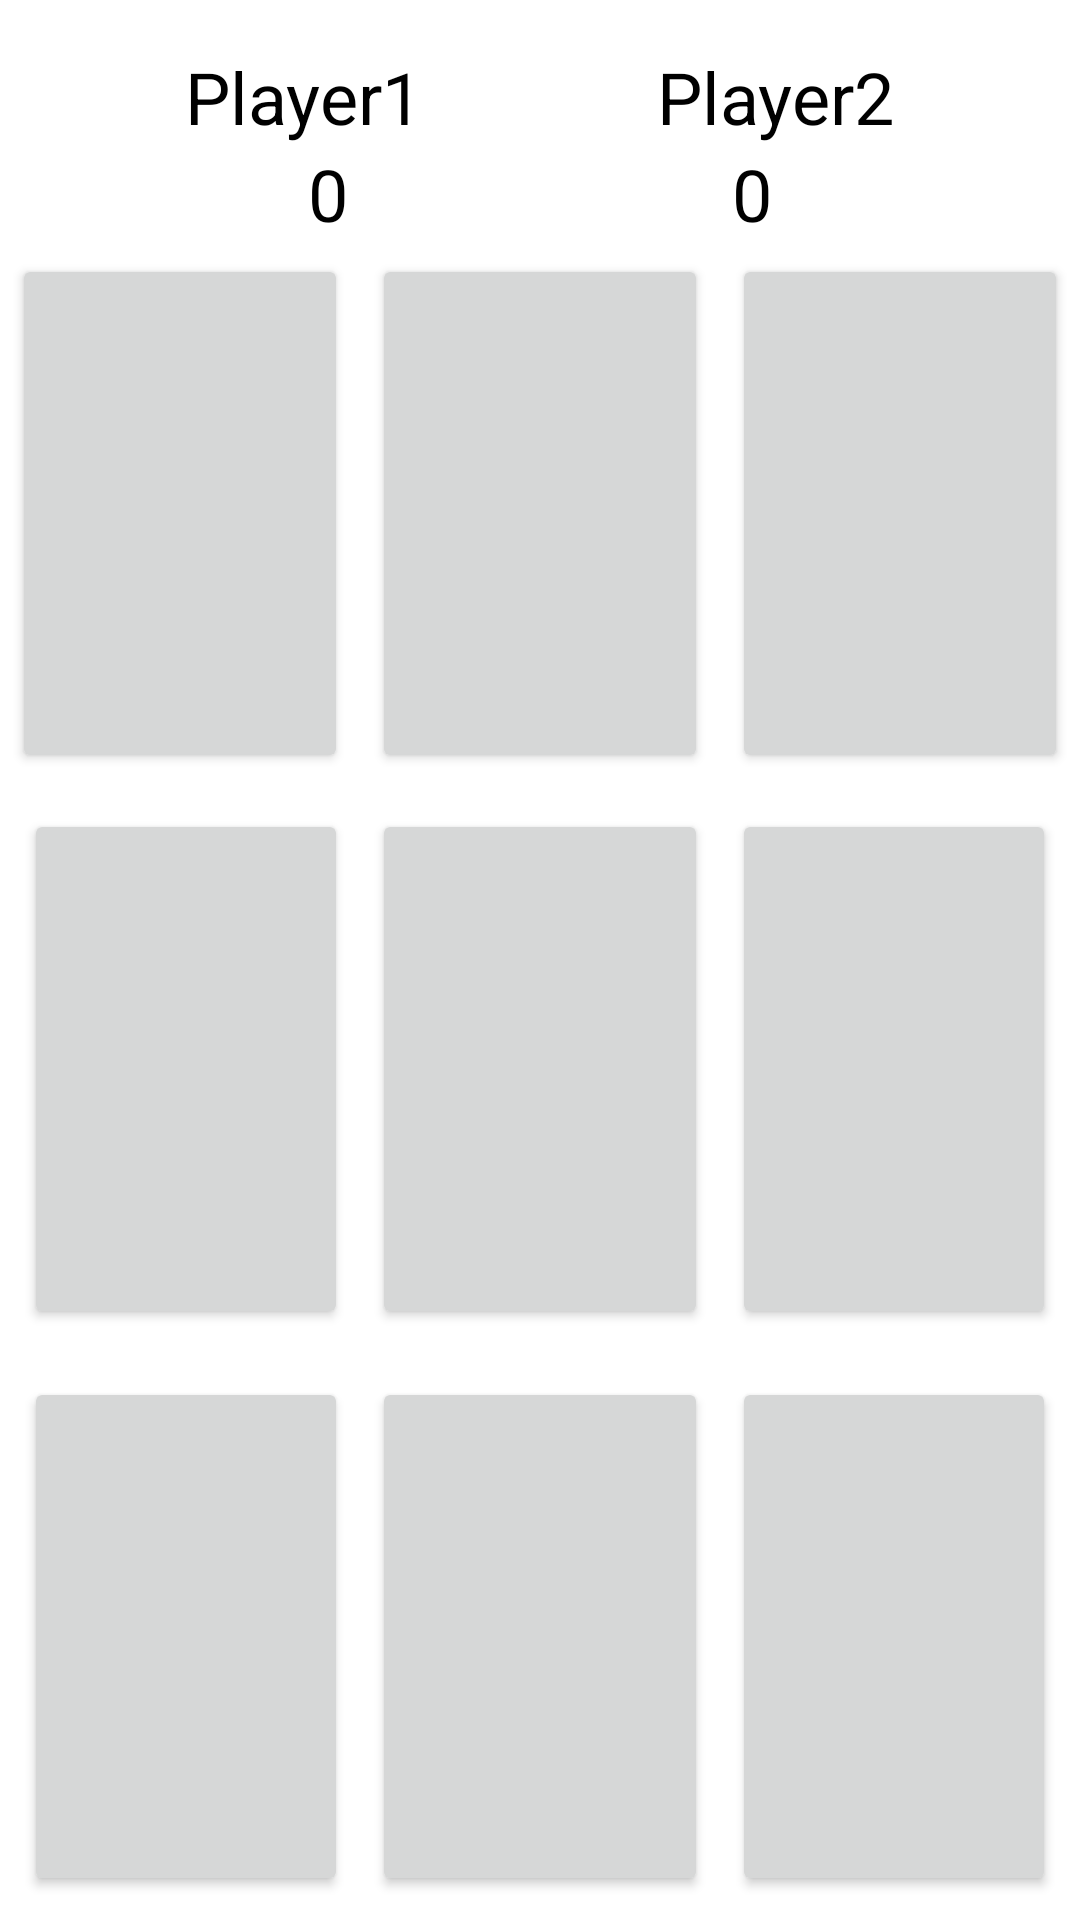

This screen was rendered from an Android layout file. Write that file and the resources it references.
<!-- AndroidManifest.xml: application theme Theme.Calculator_c36_offline -->
<!-- res/layout/activity_game.xml -->
<?xml version="1.0" encoding="utf-8"?>
<androidx.constraintlayout.widget.ConstraintLayout xmlns:android="http://schemas.android.com/apk/res/android"
    xmlns:app="http://schemas.android.com/apk/res-auto"
    xmlns:tools="http://schemas.android.com/tools"
    android:id="@+id/rootLayout"
    android:layout_width="match_parent"
    android:layout_height="match_parent"
    tools:context=".GameActivity">

    <TextView
        android:id="@+id/player1Tv"
        android:layout_width="wrap_content"
        android:layout_height="wrap_content"
        android:layout_margin="16dp"
        android:text="Player1"
        android:textColor="@color/black"
        android:textSize="24sp"
        app:layout_constraintEnd_toStartOf="@+id/player2Tv"
        app:layout_constraintHorizontal_bias="0.5"
        app:layout_constraintHorizontal_chainStyle="spread"
        app:layout_constraintStart_toStartOf="parent"
        app:layout_constraintTop_toTopOf="parent" />

    <TextView
        android:id="@+id/player2Tv"
        style="@style/title_text_sylet"
        android:layout_width="wrap_content"
        android:layout_height="wrap_content"
        android:layout_margin="16dp"
        android:text="Player2"
        app:layout_constraintEnd_toEndOf="parent"
        app:layout_constraintHorizontal_bias="0.5"
        app:layout_constraintStart_toEndOf="@+id/player1Tv"
        app:layout_constraintTop_toTopOf="parent" />

    <TextView
        android:id="@+id/player1ScoreTv"
        android:layout_width="wrap_content"
        android:layout_height="wrap_content"
        android:text="0"
        android:textColor="@color/black"
        android:textSize="24sp"
        app:layout_constraintEnd_toStartOf="@+id/player2Tv"
        app:layout_constraintHorizontal_bias="0.5"
        app:layout_constraintHorizontal_chainStyle="spread"
        app:layout_constraintStart_toStartOf="parent"
        app:layout_constraintTop_toBottomOf="@id/player1Tv" />

    <TextView
        android:id="@+id/player2ScoreTv"
        style="@style/title_text_sylet"
        android:layout_width="wrap_content"
        android:layout_height="wrap_content"
        android:text="0"
        app:layout_constraintEnd_toEndOf="parent"
        app:layout_constraintHorizontal_bias="0.5"
        app:layout_constraintStart_toEndOf="@+id/player1Tv"
        app:layout_constraintTop_toBottomOf="@id/player2Tv" />

    <Button
        android:id="@+id/button1"
        android:layout_width="0dp"
        android:layout_height="0dp"
        android:layout_margin="4dp"
        app:layout_constraintBottom_toTopOf="@+id/button4"
        app:layout_constraintEnd_toStartOf="@+id/button2"
        app:layout_constraintHorizontal_bias="0.5"
        app:layout_constraintStart_toStartOf="parent"
        app:layout_constraintTop_toBottomOf="@+id/player1ScoreTv"
        android:onClick="onButtonClicked"
        />

    <Button
        android:id="@+id/button2"
        android:layout_width="0dp"
        android:layout_height="0dp"
        android:layout_margin="4dp"
        app:layout_constraintBottom_toTopOf="@+id/button5"
        app:layout_constraintEnd_toStartOf="@+id/button3"
        app:layout_constraintHorizontal_bias="0.5"
        app:layout_constraintStart_toEndOf="@+id/button1"
        app:layout_constraintTop_toBottomOf="@+id/player1ScoreTv"
        android:onClick="onButtonClicked"

        />
    <Button
        android:id="@+id/button3"
        android:layout_width="0dp"
        android:layout_height="0dp"
        android:layout_margin="4dp"
        app:layout_constraintBottom_toTopOf="@+id/button6"
        app:layout_constraintEnd_toEndOf="parent"
        app:layout_constraintHorizontal_bias="0.5"
        app:layout_constraintStart_toEndOf="@+id/button2"
        app:layout_constraintTop_toBottomOf="@+id/player2ScoreTv"
        android:onClick="onButtonClicked"
        />

    <Button
        android:id="@+id/button4"
        android:layout_width="0dp"
        android:layout_height="0dp"
        android:layout_margin="8dp"
        app:layout_constraintBottom_toTopOf="@+id/button7"
        app:layout_constraintEnd_toStartOf="@+id/button2"
        app:layout_constraintHorizontal_bias="0.5"
        app:layout_constraintStart_toStartOf="parent"
        app:layout_constraintTop_toBottomOf="@+id/button1"
        android:onClick="onButtonClicked"

        />
    <Button
        android:id="@+id/button5"
        android:layout_width="0dp"
        android:layout_height="0dp"
        android:layout_margin="8dp"
        app:layout_constraintBottom_toTopOf="@+id/button8"
        app:layout_constraintEnd_toStartOf="@+id/button3"
        app:layout_constraintHorizontal_bias="0.5"
        app:layout_constraintStart_toEndOf="@+id/button1"
        app:layout_constraintTop_toBottomOf="@+id/button2"
        android:onClick="onButtonClicked"
        />

    <Button
        android:id="@+id/button6"
        android:layout_width="0dp"
        android:layout_height="0dp"
        android:layout_margin="8dp"
        app:layout_constraintBottom_toTopOf="@+id/button9"
        app:layout_constraintEnd_toEndOf="parent"
        app:layout_constraintHorizontal_bias="0.5"
        app:layout_constraintStart_toEndOf="@+id/button2"
        app:layout_constraintTop_toBottomOf="@+id/button3"
        android:onClick="onButtonClicked"
        />

    <Button
        android:id="@+id/button7"
        android:layout_width="0dp"
        android:layout_height="0dp"
        android:layout_margin="8dp"
        app:layout_constraintBottom_toBottomOf="parent"
        app:layout_constraintEnd_toStartOf="@+id/button2"
        app:layout_constraintHorizontal_bias="0.5"
        app:layout_constraintStart_toStartOf="parent"
        android:onClick="onButtonClicked"
        app:layout_constraintTop_toBottomOf="@+id/button4" />

    <Button
        android:id="@+id/button8"
        android:layout_width="0dp"
        android:layout_height="0dp"
        android:layout_margin="8dp"
        app:layout_constraintBottom_toBottomOf="parent"
        app:layout_constraintEnd_toStartOf="@+id/button3"
        app:layout_constraintHorizontal_bias="0.5"
        app:layout_constraintStart_toEndOf="@+id/button1"
        app:layout_constraintTop_toBottomOf="@+id/button5"
        android:onClick="onButtonClicked"
        />

    <Button
        android:id="@+id/button9"
        android:layout_width="0dp"
        android:layout_height="0dp"
        android:layout_margin="8dp"
        app:layout_constraintBottom_toBottomOf="parent"
        app:layout_constraintEnd_toEndOf="parent"
        app:layout_constraintHorizontal_bias="0.5"
        app:layout_constraintStart_toEndOf="@+id/button2"
        app:layout_constraintTop_toBottomOf="@+id/button6"
        android:onClick="onButtonClicked"
        />
</androidx.constraintlayout.widget.ConstraintLayout>
<!-- resources referenced by this layout -->
<resources>
  <style name="title_text_sylet">
          <item name="android:textSize">24sp</item>
          <item name="android:textColor">@color/black</item>
      </style>
  <style name="Theme.Calculator_c36_offline" parent="Theme.MaterialComponents.DayNight.DarkActionBar">
          
          <item name="colorPrimary">@color/purple_500</item>
          <item name="colorPrimaryVariant">@color/purple_700</item>
          <item name="colorOnPrimary">@color/white</item>
          
          <item name="colorSecondary">@color/teal_200</item>
          <item name="colorSecondaryVariant">@color/teal_700</item>
          <item name="colorOnSecondary">@color/black</item>
          
          <item name="android:statusBarColor" tools:targetApi="l">?attr/colorPrimaryVariant</item>
          
      </style>
  <!-- not gathered from this repository: default colours our renderer supplied (Android Studio template values) -->
  <color name="purple_500">#FF6200EE</color>
  <color name="purple_700">#FF3700B3</color>
  <color name="teal_200">#FF03DAC5</color>
  <color name="teal_700">#FF018786</color>
  <color name="black">#FF000000</color>
  <color name="white">#FFFFFFFF</color>
</resources>
